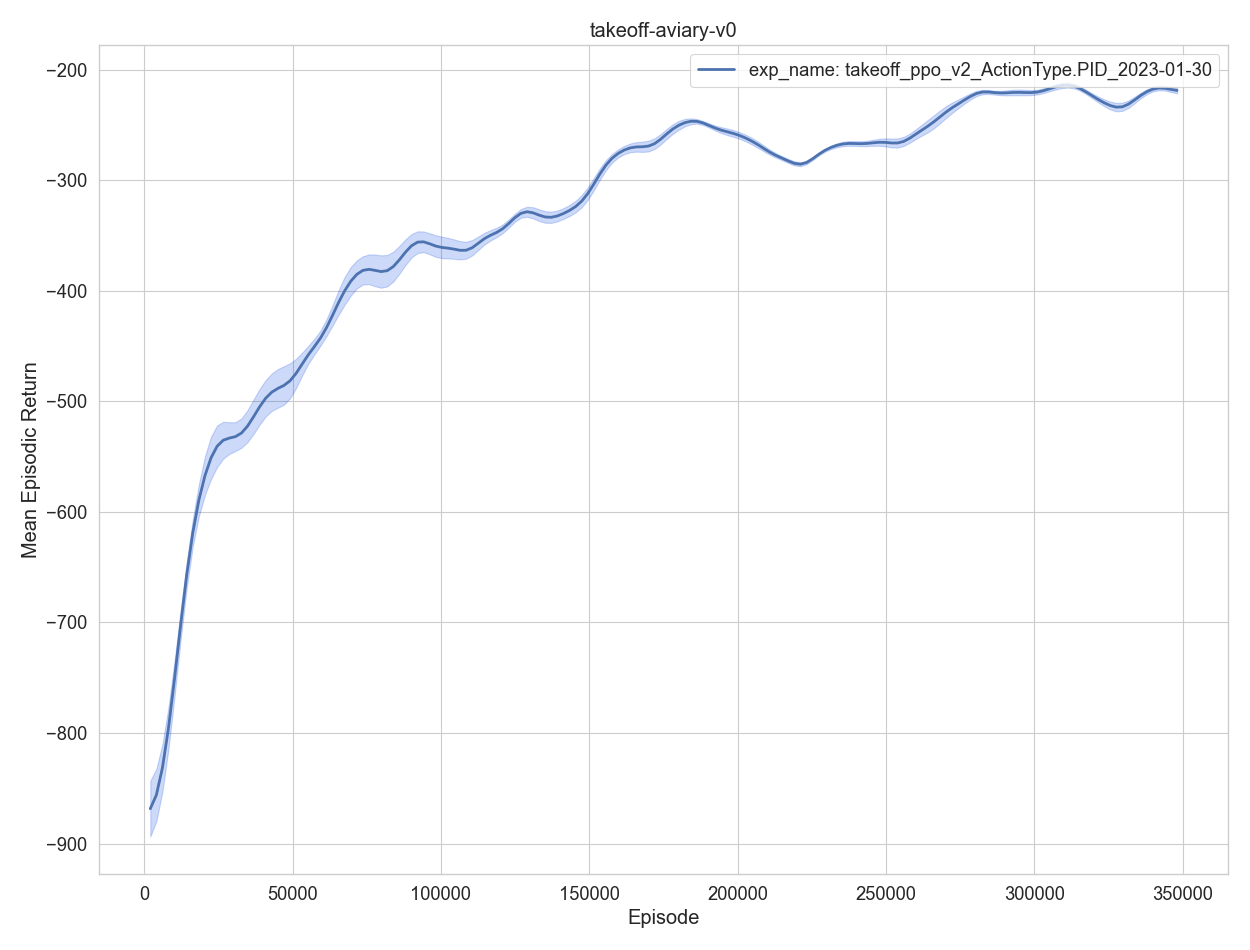

The file beside this chart, header and first rows:
, episodes, training time, length per episode, experiment, timestep, mean episodic runtime, mean episodic length, mean episodic returns, min episodic returns, max episodic returns, std episodic returns
0, 1, 1.058, 2, exp_name: takeoff_ppo_v2_ActionType.PID_…, 2048, 0.4641, 1024, -936.8, -976.7, -896.8, 39.94
1, 2, 2.097, 2, exp_name: takeoff_ppo_v2_ActionType.PID_…, 4096, 0.4577, 1024, -782.7, -799.9, -765.4, 17.26
2, 3, 3.137, 2, exp_name: takeoff_ppo_v2_ActionType.PID_…, 6144, 0.4569, 1024, -940.5, -946.3, -934.6, 5.848
3, 4, 4.203, 2, exp_name: takeoff_ppo_v2_ActionType.PID_…, 8192, 0.4683, 1024, -788.8, -823.1, -754.4, 34.35
4, 5, 5.189, 2, exp_name: takeoff_ppo_v2_ActionType.PID_…, 10240, 0.4313, 1024, -768.6, -791.6, -745.7, 22.96
0, 6, 6.204, 2, exp_name: takeoff_ppo_v2_ActionType.PID_…, 12288, 0.4405, 1024, -704.6, -708.5, -700.7, 3.875
1, 7, 7.232, 2, exp_name: takeoff_ppo_v2_ActionType.PID_…, 14336, 0.4513, 1024, -605.1, -608.1, -602, 3.029
2, 8, 8.207, 2, exp_name: takeoff_ppo_v2_ActionType.PID_…, 16384, 0.4278, 1024, -597.6, -606.9, -588.3, 9.284
3, 9, 9.222, 2, exp_name: takeoff_ppo_v2_ActionType.PID_…, 18432, 0.4445, 1024, -592.8, -603.5, -582.1, 10.67
4, 10, 10.23, 2, exp_name: takeoff_ppo_v2_ActionType.PID_…, 20480, 0.4403, 1024, -553.3, -563.6, -543, 10.3
0, 11, 11.23, 2, exp_name: takeoff_ppo_v2_ActionType.PID_…, 22528, 0.4363, 1024, -535.8, -580.7, -490.8, 44.95
1, 12, 12.29, 2, exp_name: takeoff_ppo_v2_ActionType.PID_…, 24576, 0.4679, 1024, -536.4, -562.9, -509.8, 26.52
2, 13, 13.27, 2, exp_name: takeoff_ppo_v2_ActionType.PID_…, 26624, 0.4286, 1024, -516.1, -516.5, -515.6, 0.4337
3, 14, 14.31, 2, exp_name: takeoff_ppo_v2_ActionType.PID_…, 28672, 0.4557, 1024, -519.2, -541.3, -497.1, 22.09
4, 15, 15.33, 2, exp_name: takeoff_ppo_v2_ActionType.PID_…, 30720, 0.4514, 1024, -566.9, -571.6, -562.2, 4.661
0, 16, 16.31, 2, exp_name: takeoff_ppo_v2_ActionType.PID_…, 32768, 0.4276, 1024, -528, -530.9, -525.1, 2.891
1, 17, 17.31, 2, exp_name: takeoff_ppo_v2_ActionType.PID_…, 34816, 0.437, 1024, -525, -544.6, -505.3, 19.66
2, 18, 18.31, 2, exp_name: takeoff_ppo_v2_ActionType.PID_…, 36864, 0.4404, 1024, -525.6, -555.2, -496, 29.59
3, 19, 19.28, 2, exp_name: takeoff_ppo_v2_ActionType.PID_…, 38912, 0.4249, 1024, -495.4, -498.6, -492.3, 3.152
4, 20, 20.31, 2, exp_name: takeoff_ppo_v2_ActionType.PID_…, 40960, 0.4475, 1024, -478.5, -503.7, -453.3, 25.17
0, 21, 21.29, 2, exp_name: takeoff_ppo_v2_ActionType.PID_…, 43008, 0.429, 1024, -506.2, -514, -498.4, 7.816
1, 22, 22.25, 2, exp_name: takeoff_ppo_v2_ActionType.PID_…, 45056, 0.4242, 1024, -469.2, -488.7, -449.8, 19.44
2, 23, 23.28, 2, exp_name: takeoff_ppo_v2_ActionType.PID_…, 47104, 0.4503, 1024, -481.4, -496.6, -466.2, 15.23
3, 24, 24.25, 2, exp_name: takeoff_ppo_v2_ActionType.PID_…, 49152, 0.4246, 1024, -507.7, -550.4, -465, 42.73
4, 25, 25.23, 2, exp_name: takeoff_ppo_v2_ActionType.PID_…, 51200, 0.4293, 1024, -498.2, -498.8, -497.6, 0.6028
0, 26, 26.32, 2, exp_name: takeoff_ppo_v2_ActionType.PID_…, 53248, 0.4792, 1024, -441, -441.2, -440.7, 0.2473
1, 27, 27.33, 2, exp_name: takeoff_ppo_v2_ActionType.PID_…, 55296, 0.4408, 1024, -440.6, -449.3, -431.9, 8.686
2, 28, 28.37, 2, exp_name: takeoff_ppo_v2_ActionType.PID_…, 57344, 0.4549, 1024, -465.9, -478.6, -453.2, 12.71
3, 29, 29.48, 2, exp_name: takeoff_ppo_v2_ActionType.PID_…, 59392, 0.4911, 1024, -441.8, -443.8, -439.8, 1.993
4, 30, 30.5, 2, exp_name: takeoff_ppo_v2_ActionType.PID_…, 61440, 0.4481, 1024, -462.2, -463, -461.3, 0.8375
0, 31, 31.58, 2, exp_name: takeoff_ppo_v2_ActionType.PID_…, 63488, 0.4755, 1024, -398.1, -406.6, -389.6, 8.508
1, 32, 32.57, 2, exp_name: takeoff_ppo_v2_ActionType.PID_…, 65536, 0.431, 1024, -425.2, -439.4, -411.1, 14.16
2, 33, 33.56, 2, exp_name: takeoff_ppo_v2_ActionType.PID_…, 67584, 0.4347, 1024, -375.1, -387.9, -362.3, 12.84
3, 34, 34.63, 2, exp_name: takeoff_ppo_v2_ActionType.PID_…, 69632, 0.4751, 1024, -401.8, -431.2, -372.5, 29.34
4, 35, 35.7, 2, exp_name: takeoff_ppo_v2_ActionType.PID_…, 71680, 0.4721, 1024, -379.5, -380.5, -378.5, 0.9999
0, 36, 36.74, 2, exp_name: takeoff_ppo_v2_ActionType.PID_…, 73728, 0.4595, 1024, -369.8, -375.2, -364.5, 5.325
1, 37, 37.73, 2, exp_name: takeoff_ppo_v2_ActionType.PID_…, 75776, 0.4308, 1024, -372.6, -384.7, -360.5, 12.1
2, 38, 38.71, 2, exp_name: takeoff_ppo_v2_ActionType.PID_…, 77824, 0.4325, 1024, -382.8, -409.5, -356.1, 26.69
3, 39, 39.75, 2, exp_name: takeoff_ppo_v2_ActionType.PID_…, 79872, 0.4575, 1024, -381.5, -393.8, -369.3, 12.23
4, 40, 40.8, 2, exp_name: takeoff_ppo_v2_ActionType.PID_…, 81920, 0.4606, 1024, -405.5, -420.9, -390.2, 15.32
0, 41, 41.83, 2, exp_name: takeoff_ppo_v2_ActionType.PID_…, 83968, 0.4523, 1024, -381.4, -393.1, -369.7, 11.68
1, 42, 42.88, 2, exp_name: takeoff_ppo_v2_ActionType.PID_…, 86016, 0.4636, 1024, -371.2, -383.7, -358.7, 12.52
2, 43, 43.89, 2, exp_name: takeoff_ppo_v2_ActionType.PID_…, 88064, 0.44, 1024, -358.8, -370, -347.6, 11.2
3, 44, 44.97, 2, exp_name: takeoff_ppo_v2_ActionType.PID_…, 90112, 0.4762, 1024, -363.9, -380.7, -347.2, 16.73
4, 45, 45.98, 2, exp_name: takeoff_ppo_v2_ActionType.PID_…, 92160, 0.4412, 1024, -337.1, -341.5, -332.8, 4.365
0, 46, 47.02, 2, exp_name: takeoff_ppo_v2_ActionType.PID_…, 94208, 0.4554, 1024, -346.1, -350.8, -341.4, 4.689
1, 47, 48.04, 2, exp_name: takeoff_ppo_v2_ActionType.PID_…, 96256, 0.4474, 1024, -357.3, -367.4, -347.1, 10.13
2, 48, 49.01, 2, exp_name: takeoff_ppo_v2_ActionType.PID_…, 98304, 0.426, 1024, -376.1, -389.3, -363, 13.11
3, 49, 50.05, 2, exp_name: takeoff_ppo_v2_ActionType.PID_…, 100352, 0.4541, 1024, -366.8, -377.9, -355.7, 11.06
4, 50, 51.12, 2, exp_name: takeoff_ppo_v2_ActionType.PID_…, 102400, 0.475, 1024, -351.1, -363.4, -338.9, 12.26
0, 51, 52.12, 2, exp_name: takeoff_ppo_v2_ActionType.PID_…, 104448, 0.4353, 1024, -350.9, -351.9, -350, 0.9569
1, 52, 53.16, 2, exp_name: takeoff_ppo_v2_ActionType.PID_…, 106496, 0.4595, 1024, -370.6, -383.3, -357.9, 12.73
2, 53, 54.17, 2, exp_name: takeoff_ppo_v2_ActionType.PID_…, 108544, 0.4392, 1024, -371.7, -378.2, -365.3, 6.429
3, 54, 55.17, 2, exp_name: takeoff_ppo_v2_ActionType.PID_…, 110592, 0.441, 1024, -381.2, -393.6, -368.8, 12.36
4, 55, 56.25, 2, exp_name: takeoff_ppo_v2_ActionType.PID_…, 112640, 0.4753, 1024, -350.6, -351.3, -349.9, 0.6821
0, 56, 57.22, 2, exp_name: takeoff_ppo_v2_ActionType.PID_…, 114688, 0.4282, 1024, -336, -341.9, -330.1, 5.875
1, 57, 58.22, 2, exp_name: takeoff_ppo_v2_ActionType.PID_…, 116736, 0.4367, 1024, -340.9, -345.3, -336.4, 4.474
2, 58, 59.22, 2, exp_name: takeoff_ppo_v2_ActionType.PID_…, 118784, 0.4416, 1024, -369.9, -374.6, -365.2, 4.735
3, 59, 60.2, 2, exp_name: takeoff_ppo_v2_ActionType.PID_…, 120832, 0.4281, 1024, -341.1, -343.1, -339.1, 1.985
4, 60, 61.21, 2, exp_name: takeoff_ppo_v2_ActionType.PID_…, 122880, 0.4455, 1024, -344.9, -352.8, -337.1, 7.85
... 110 more rows
